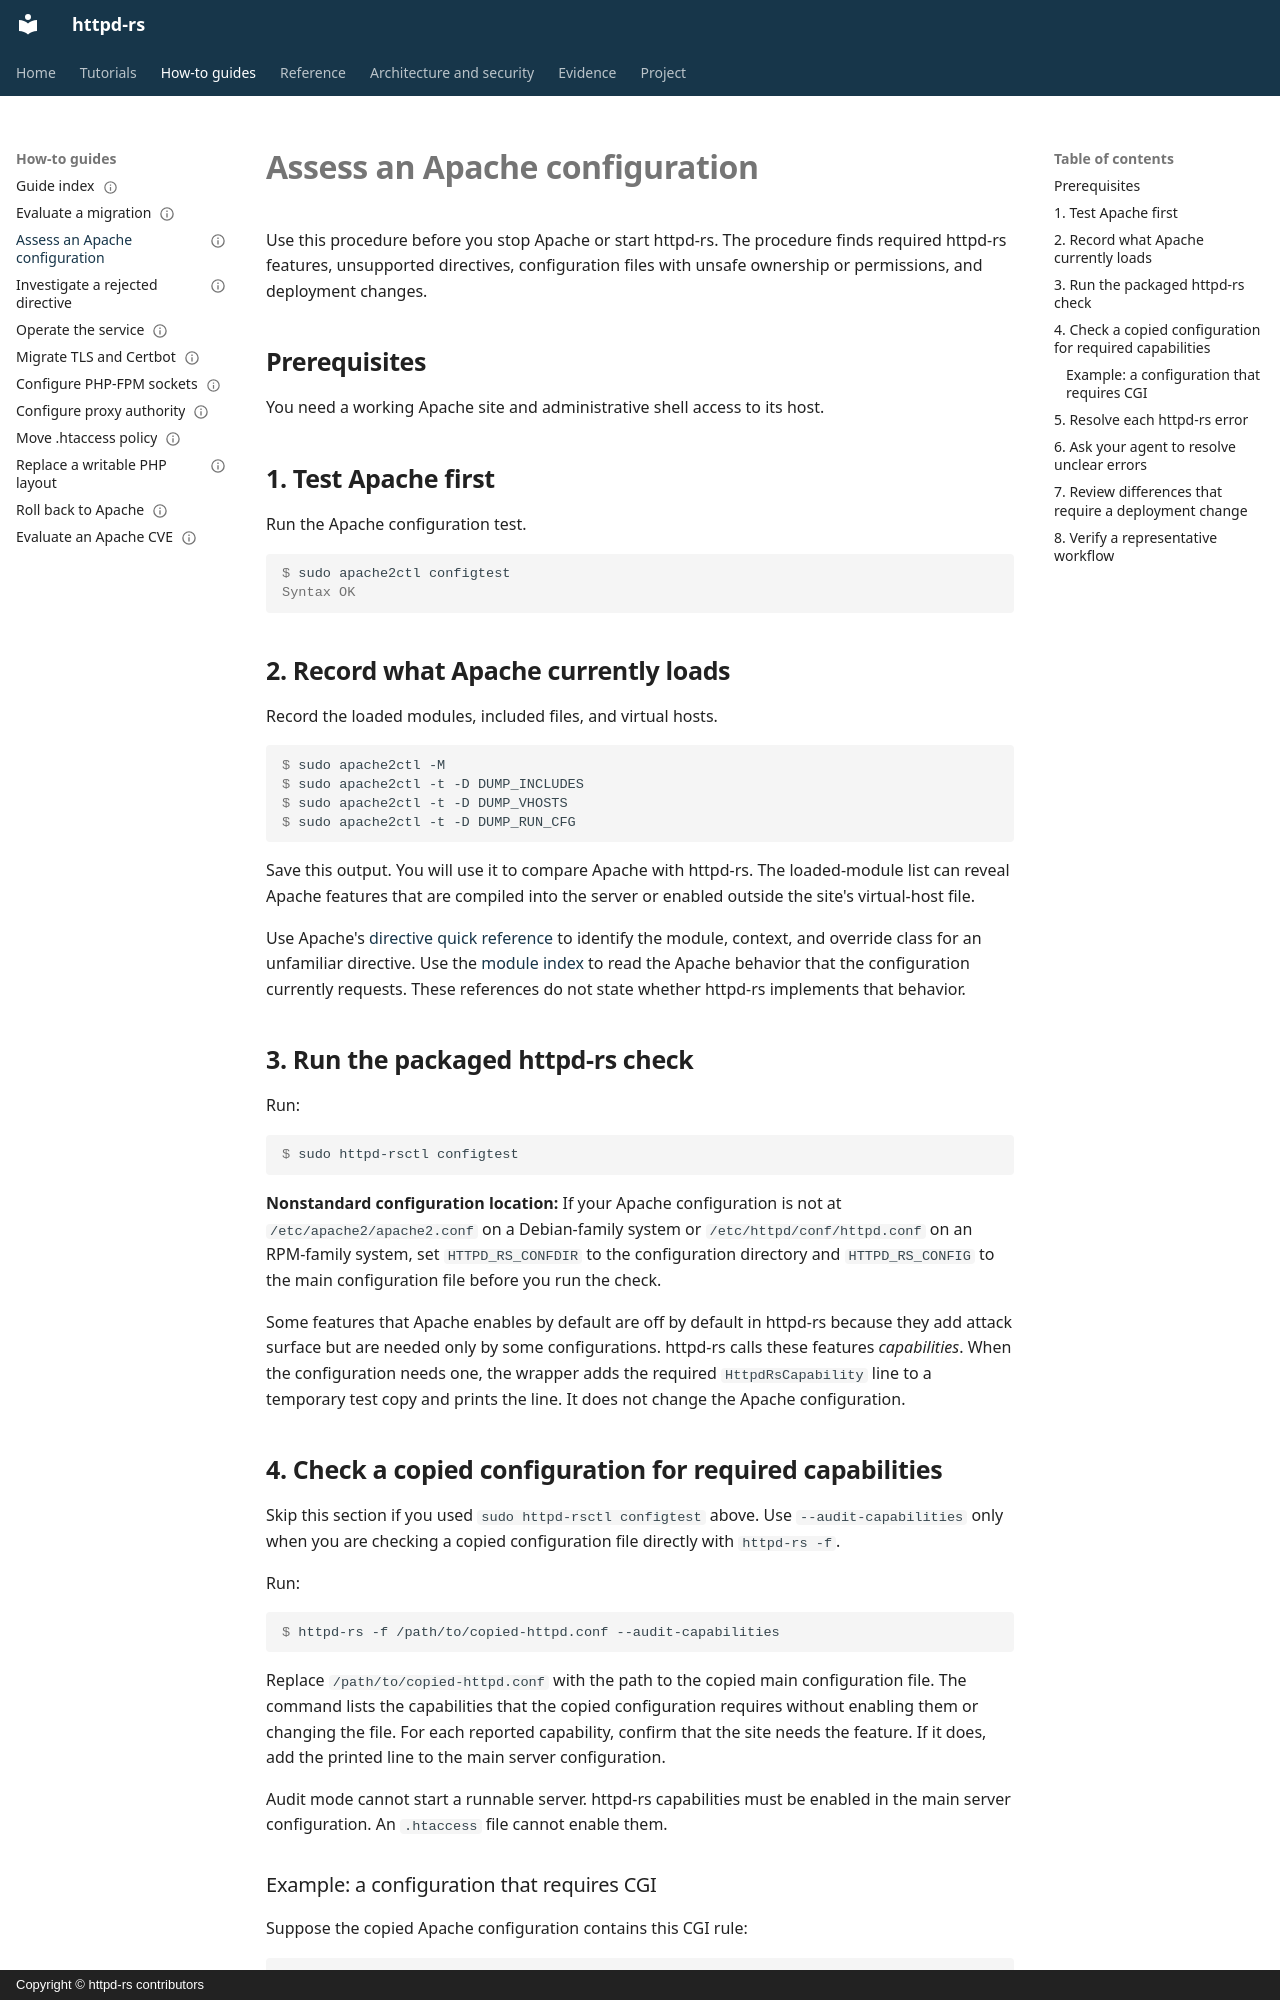

repository: JD-P/httpd-rs · page: how-to/assess-apache-configuration/index.html · generator: mkdocs · copyright: Copyright © httpd-rs contributors

---
doc_type: how-to
audience: apache-operator
status: draft
contracts: DOC-CAPABILITY-AUDIT-001, DOC-UNSUPPORTED-POLICY-001
---

# Assess an Apache configuration

Use this procedure before you stop Apache or start httpd-rs. The procedure finds
required httpd-rs features, unsupported directives, configuration files with
unsafe ownership or permissions, and deployment changes.

## Prerequisites

You need a working Apache site and administrative shell access to its host.

## 1. Test Apache first

Run the Apache configuration test.

```console
$ sudo apache2ctl configtest
Syntax OK
```

## 2. Record what Apache currently loads

Record the loaded modules, included files, and virtual hosts.

```console
$ sudo apache2ctl -M
$ sudo apache2ctl -t -D DUMP_INCLUDES
$ sudo apache2ctl -t -D DUMP_VHOSTS
$ sudo apache2ctl -t -D DUMP_RUN_CFG
```

Save this output. You will use it to compare Apache with httpd-rs. The
loaded-module list can reveal Apache features that are compiled into the server
or enabled outside the site's virtual-host file.

Use Apache's [directive quick
reference](https://httpd.apache.org/docs/2.4/mod/quickreference.html) to identify
the module, context, and override class for an unfamiliar directive. Use the
[module index](https://httpd.apache.org/docs/2.4/mod/) to read the Apache
behavior that the configuration currently requests. These references do not
state whether httpd-rs implements that behavior.

## 3. Run the packaged httpd-rs check

Run:

```console
$ sudo httpd-rsctl configtest
```

**Nonstandard configuration location:** If your Apache configuration is not at
`/etc/apache2/apache2.conf` on a Debian-family system or
`/etc/httpd/conf/httpd.conf` on an RPM-family system, set `HTTPD_RS_CONFDIR` to
the configuration directory and `HTTPD_RS_CONFIG` to the main configuration
file before you run the check.

Some features that Apache enables by default are off by default in httpd-rs
because they add attack surface but are needed only by some configurations.
httpd-rs calls these features *capabilities*. When the configuration needs one,
the wrapper adds the required `HttpdRsCapability` line to a temporary test copy
and prints the line. It does not change the Apache configuration.

## 4. Check a copied configuration for required capabilities

Skip this section if you used `sudo httpd-rsctl configtest` above. Use
`--audit-capabilities` only when you are checking a copied configuration file
directly with `httpd-rs -f`.

Run:

```console
$ httpd-rs -f /path/to/copied-httpd.conf --audit-capabilities
```

Replace `/path/to/copied-httpd.conf` with the path to the copied main
configuration file. The command lists the capabilities that the copied
configuration requires without enabling them or changing the file. For each
reported capability, confirm that the site needs the feature. If it does, add
the printed line to the main server configuration.

Audit mode cannot start a runnable server. httpd-rs capabilities must be enabled
in the main server configuration. An `.htaccess` file cannot enable them.
